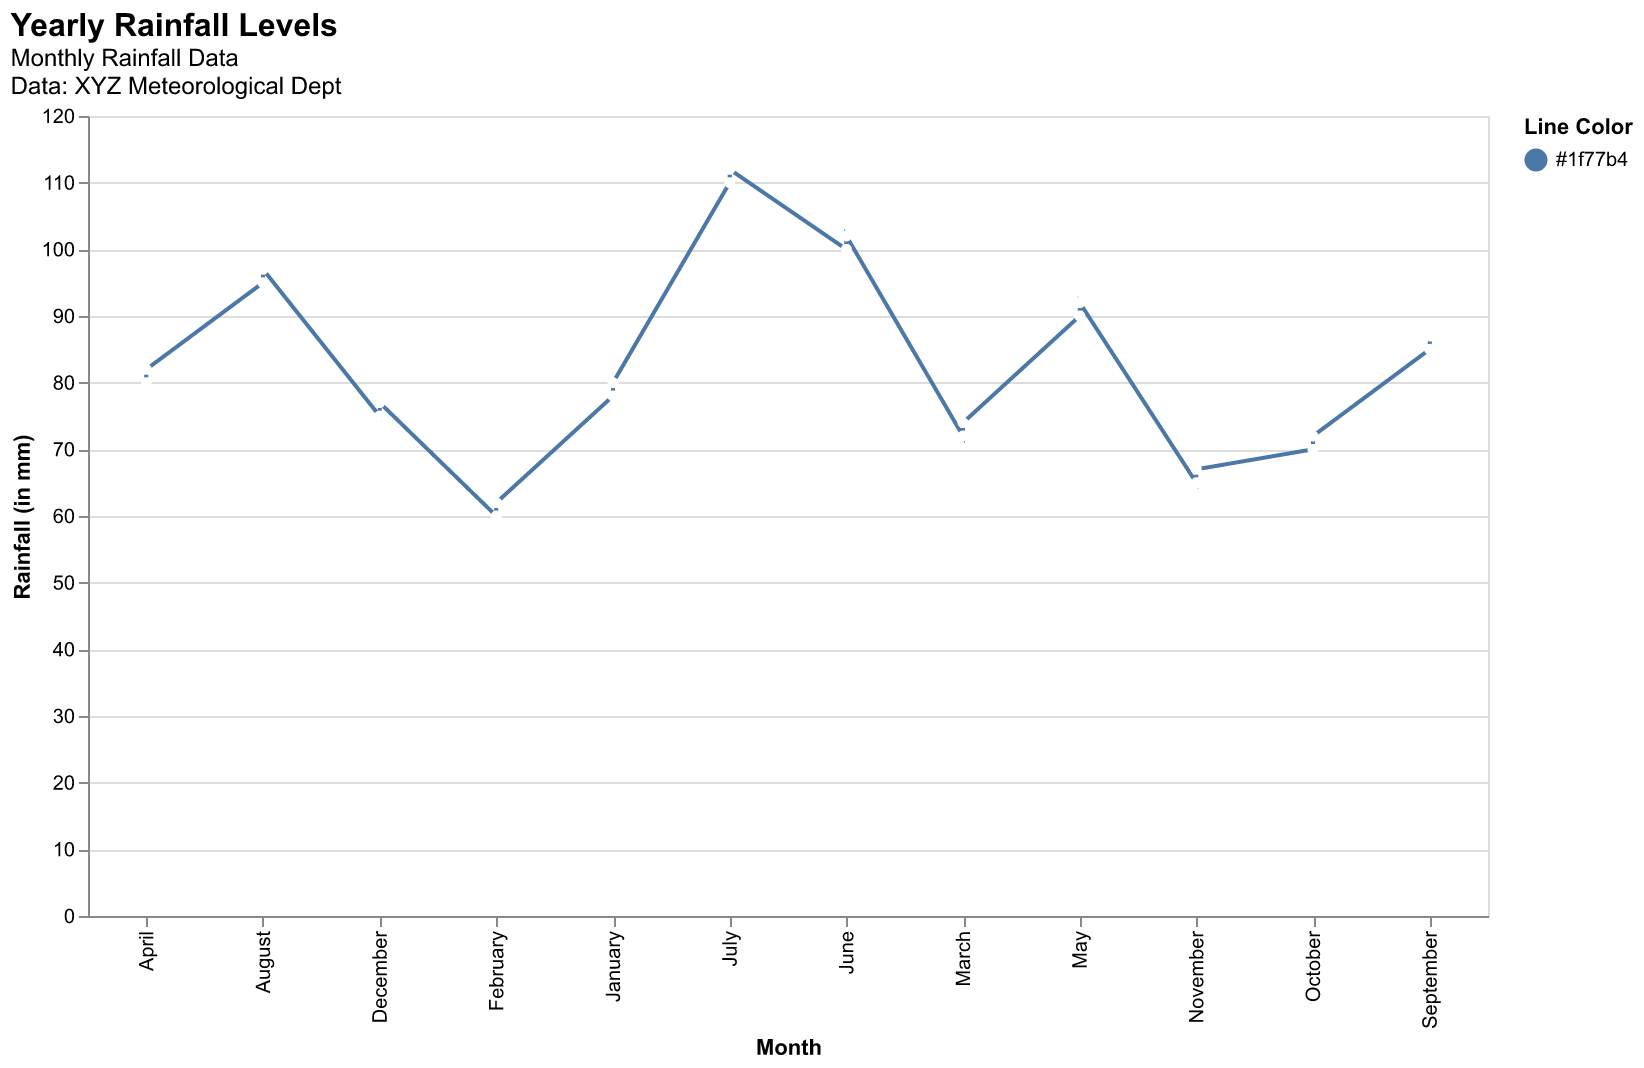

Source data for this figure (header and first rows):
Month, Rainfall
January, 78
February, 60
March, 72
April, 80
May, 90
June, 100
July, 110
August, 95
September, 85
October, 70
November, 65
December, 75
January, 80
February, 62
March, 74
April, 82
May, 92
June, 102
July, 112
August, 97
September, 87
October, 72
November, 67
December, 77
